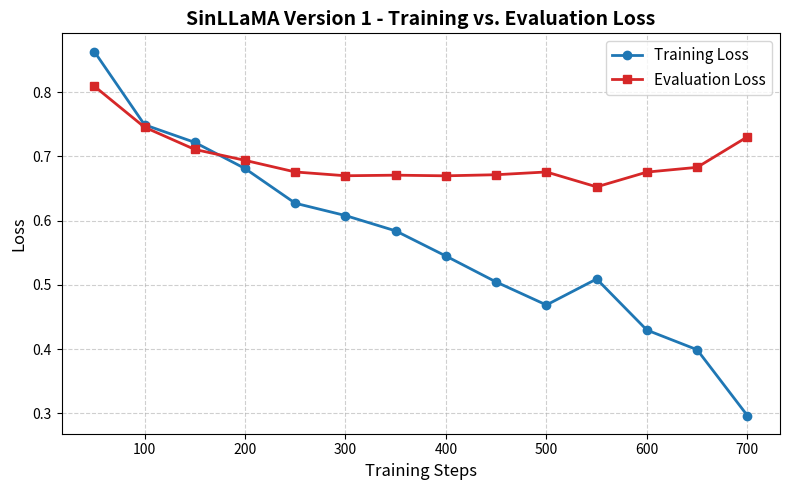
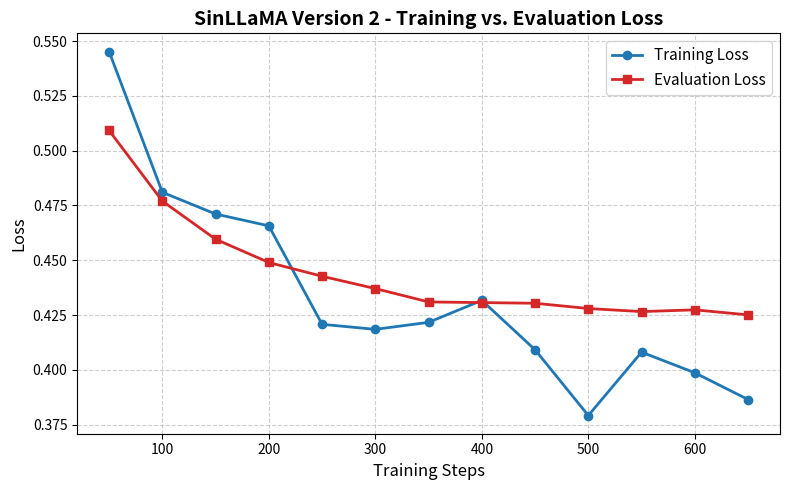
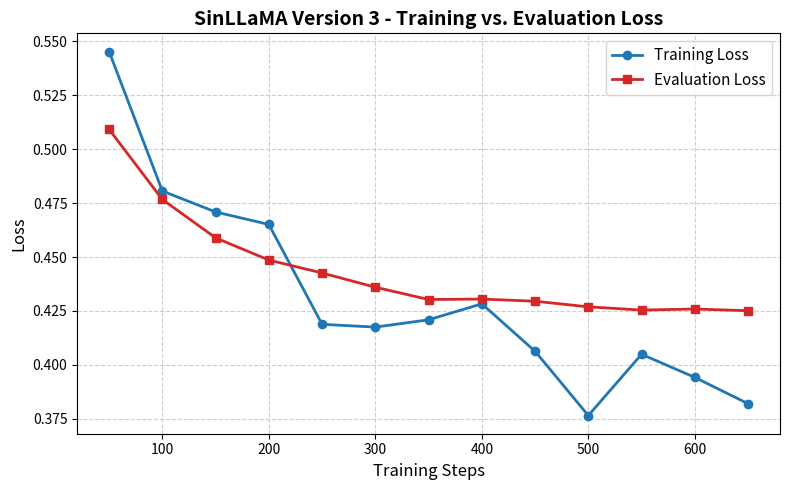
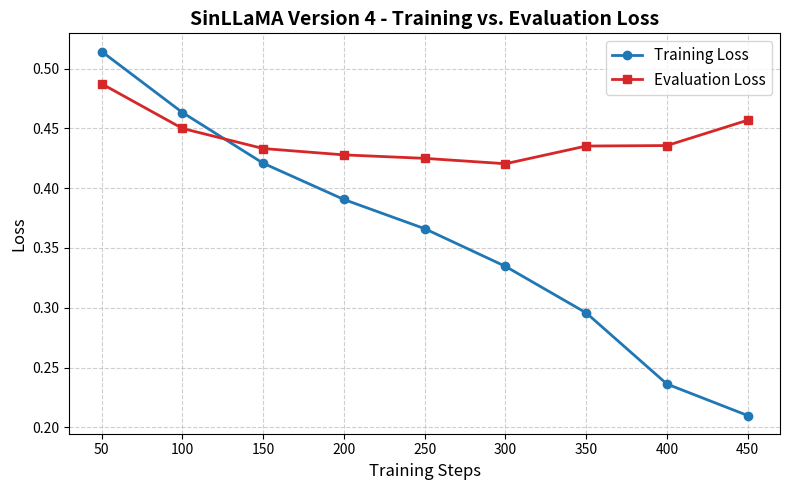
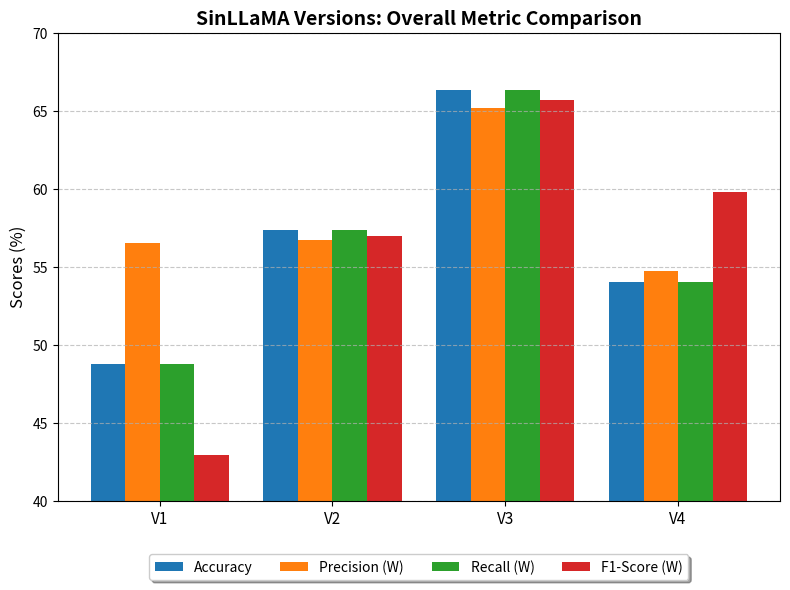

Write Python code to recreate these figures, in order.
import matplotlib.pyplot as plt
import numpy as np

# ==========================================
# 1. LOSS CURVE GENERATOR
# ==========================================
def plot_loss_curve(version_name, steps, train_loss, eval_loss):
    plt.figure(figsize=(8, 5))
    
    # Plotting the lines
    plt.plot(steps, train_loss, label='Training Loss', marker='o', color='#1f77b4', linewidth=2)
    plt.plot(steps, eval_loss, label='Evaluation Loss', marker='s', color='#d62728', linewidth=2)
    
    # Formatting (Using 'Steps' instead of 'Epochs' for LLM)
    plt.title(f'{version_name} - Training vs. Evaluation Loss', fontsize=14, fontweight='bold')
    plt.xlabel('Training Steps', fontsize=12)
    plt.ylabel('Loss', fontsize=12)
    plt.legend(fontsize=11)
    plt.grid(True, linestyle='--', alpha=0.6)
    
    # Save the figure
    filename = f"{version_name.replace(' ', '_')}_Loss_Curve.png"
    plt.tight_layout()
    plt.savefig(filename, dpi=300)
    print(f"Saved: {filename}")
    plt.close()

# ==========================================
# 2. METRIC COMPARISON GENERATOR (BAR CHART)
# ==========================================
def plot_metric_comparison(versions, accuracy, precision, recall, f1_score):
    x = np.arange(len(versions))  # the label locations
    width = 0.2  # the width of the bars

    fig, ax = plt.subplots(figsize=(8, 6))
    
    # Creating grouped bars
    ax.bar(x - 1.5*width, accuracy, width, label='Accuracy', color='#1f77b4')
    ax.bar(x - 0.5*width, precision, width, label='Precision (W)', color='#ff7f0e')
    ax.bar(x + 0.5*width, recall, width, label='Recall (W)', color='#2ca02c')
    ax.bar(x + 1.5*width, f1_score, width, label='F1-Score (W)', color='#d62728')

    # Formatting
    ax.set_ylabel('Scores (%)', fontsize=12)
    ax.set_title('SinLLaMA Versions: Overall Metric Comparison', fontsize=14, fontweight='bold')
    ax.set_xticks(x)
    ax.set_xticklabels(versions, fontsize=11)
    
    # Move legend outside to avoid covering the bars
    ax.legend(loc='upper center', bbox_to_anchor=(0.5, -0.1), fancybox=True, shadow=True, ncol=4, fontsize=10)
    ax.grid(axis='y', linestyle='--', alpha=0.7)
    
    # SinLLaMA scored lower, so scaling Y-axis from 40 to 70
    ax.set_ylim([40, 70]) 

    # Save the figure
    plt.tight_layout()
    plt.savefig('SinLLaMA_Metrics_Comparison.png', dpi=300, bbox_inches="tight")
    print("Saved: SinLLaMA_Metrics_Comparison.png")
    plt.close()

# ==========================================
# 3. YOUR SINLLAMA DATA (Filtered for Eval Steps)
# ==========================================

steps_v1 = [50, 100, 150, 200, 250, 300, 350, 400, 450, 500, 550, 600, 650, 700]
steps_v2_v3 = [50, 100, 150, 200, 250, 300, 350, 400, 450, 500, 550, 600, 650]
steps_v4 = [50, 100, 150, 200, 250, 300, 350, 400, 450]

# V1 (Triggers Early Stopping at Step 700 due to 3 consecutive increases)
plot_loss_curve("SinLLaMA Version 1", steps_v1, 
                [0.8635, 0.7494, 0.7220, 0.6813, 0.6272, 0.6080, 0.5841, 0.5449, 0.5045, 0.4687, 0.5092, 0.4296, 0.3990, 0.2965], 
                [0.8095, 0.7456, 0.7110, 0.6940, 0.6759, 0.6700, 0.6709, 0.6699, 0.6716, 0.6759, 0.6527, 0.6757, 0.6831, 0.7306])

# V2 
plot_loss_curve("SinLLaMA Version 2", steps_v2_v3, 
                [0.5452, 0.4810, 0.4711, 0.4657, 0.4208, 0.4185, 0.4217, 0.4317, 0.4092, 0.3792, 0.4081, 0.3987, 0.3865], 
                [0.5092, 0.4770, 0.4596, 0.4490, 0.4427, 0.4371, 0.4310, 0.4307, 0.4304, 0.4280, 0.4266, 0.4274, 0.4251])

# V3 (The best performing version - 65.66% F1)
plot_loss_curve("SinLLaMA Version 3", steps_v2_v3, 
                [0.5453, 0.4806, 0.4709, 0.4651, 0.4188, 0.4175, 0.4209, 0.4283, 0.4063, 0.3765, 0.4049, 0.3942, 0.3820], 
                [0.5092, 0.4767, 0.4589, 0.4486, 0.4426, 0.4360, 0.4303, 0.4305, 0.4295, 0.4269, 0.4254, 0.4259, 0.4251])

# V4 (Textbook Early Stopping trigger after Step 300)
plot_loss_curve("SinLLaMA Version 4", steps_v4, 
                [0.5142, 0.4632, 0.4208, 0.3905, 0.3661, 0.3346, 0.2957, 0.2362, 0.2099], 
                [0.4872, 0.4499, 0.4331, 0.4278, 0.4249, 0.4204, 0.4352, 0.4356, 0.4568])


# --- Metric Comparison Data ---
versions = ['V1', 'V2', 'V3', 'V4']
accuracy_data  = [48.76, 57.33, 66.34, 54.04]
precision_data = [56.49, 56.72, 65.20, 54.71]
recall_data    = [48.76, 57.33, 66.34, 54.04]
f1_data        = [42.93, 56.94, 65.66, 59.82] 

plot_metric_comparison(versions, accuracy_data, precision_data, recall_data, f1_data)
print("All SinLLaMA graphs successfully generated!")
